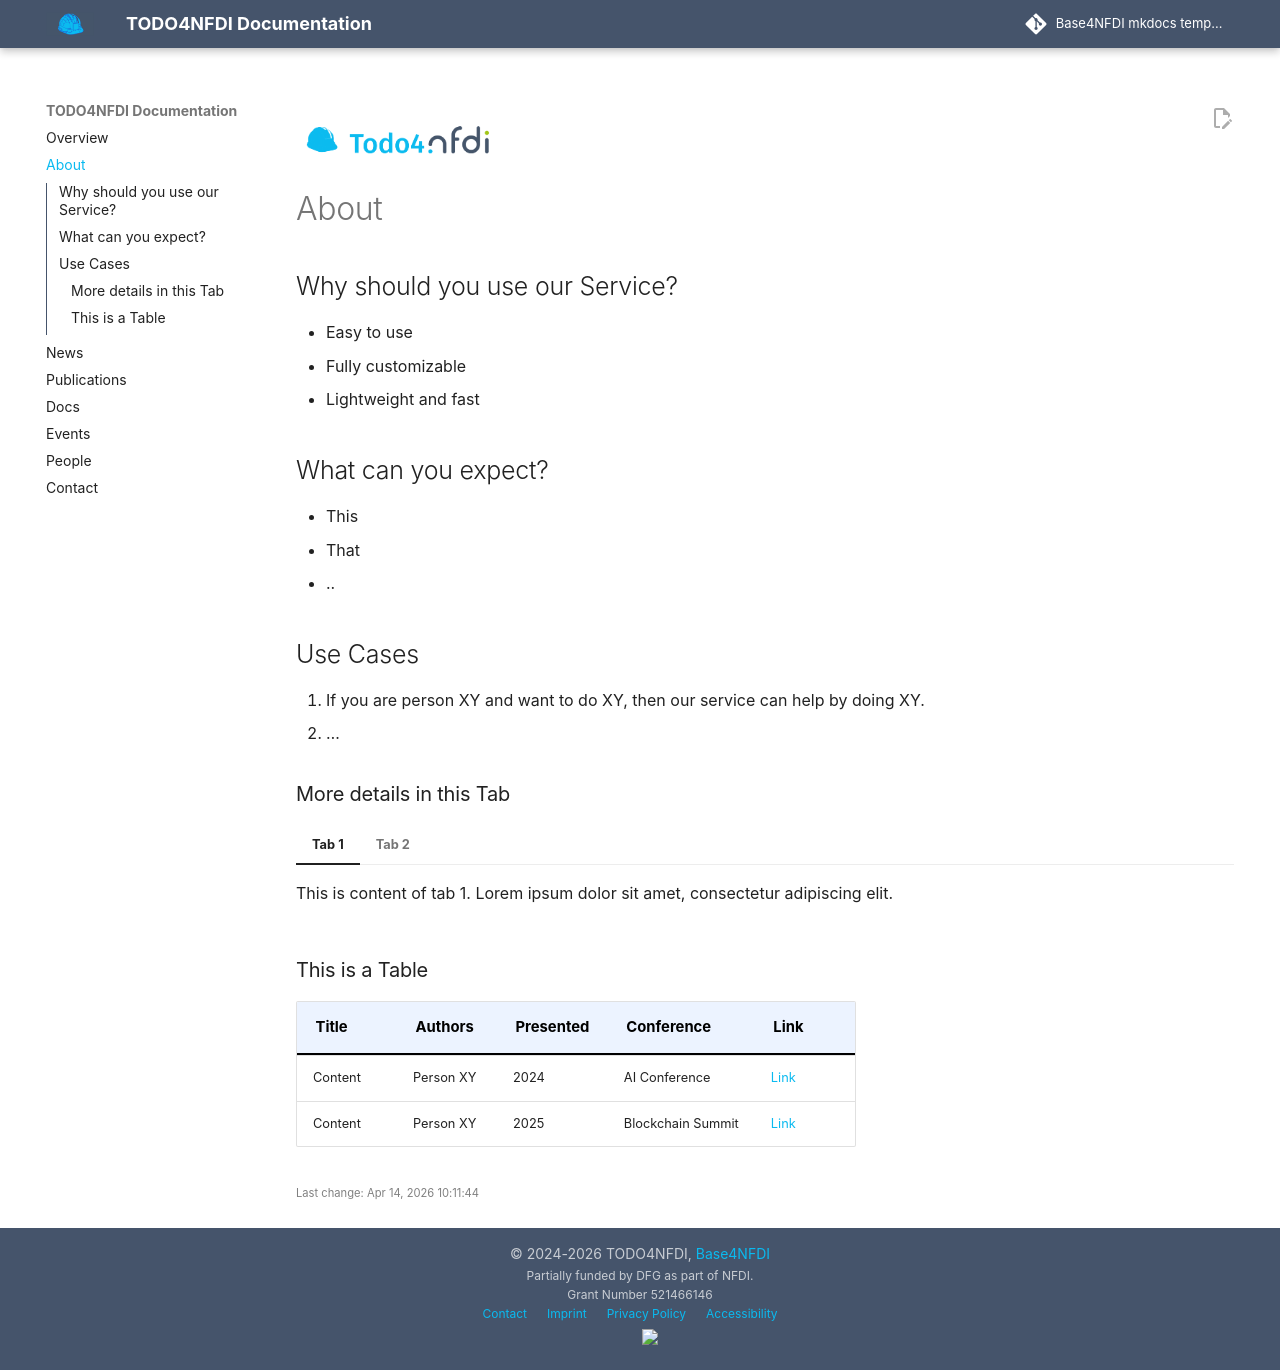

repository: base4nfdi/website-template-mkdocs · page: about/index.html · generator: mkdocs

{% include 'logo.md' %}

# About

## Why should you use our Service?

- Easy to use
- Fully customizable
- Lightweight and fast


## What can you expect?

- This
- That
- ..


## Use Cases

1. If you are person XY and want to do XY, then our service can help by doing XY.
2. ...

### More details in this Tab

=== "Tab 1"

    This is content of tab 1. Lorem ipsum dolor sit amet, consectetur adipiscing elit. 


=== "Tab 2"

    This is content of tab 2. Aliquam erat volutpat. Curabitur in vehicula erat. Ut euismod neque vel felis cursus, vel placerat nunc vehicula. Suspendisse potenti. In vulputate tincidunt nisl, non gravida velit convallis non.



### This is a Table

| Title                          | Authors                | Presented  | Conference           | Link         |
|--------------------------------|------------------------|------------|----------------------|--------------|
| Content               | Person XY  | 2024       | AI Conference        | [Link](#)    |
| Content       | Person XY            | 2025       | Blockchain Summit    | [Link](#)    |



{% include 'gitinfo.md' %}
